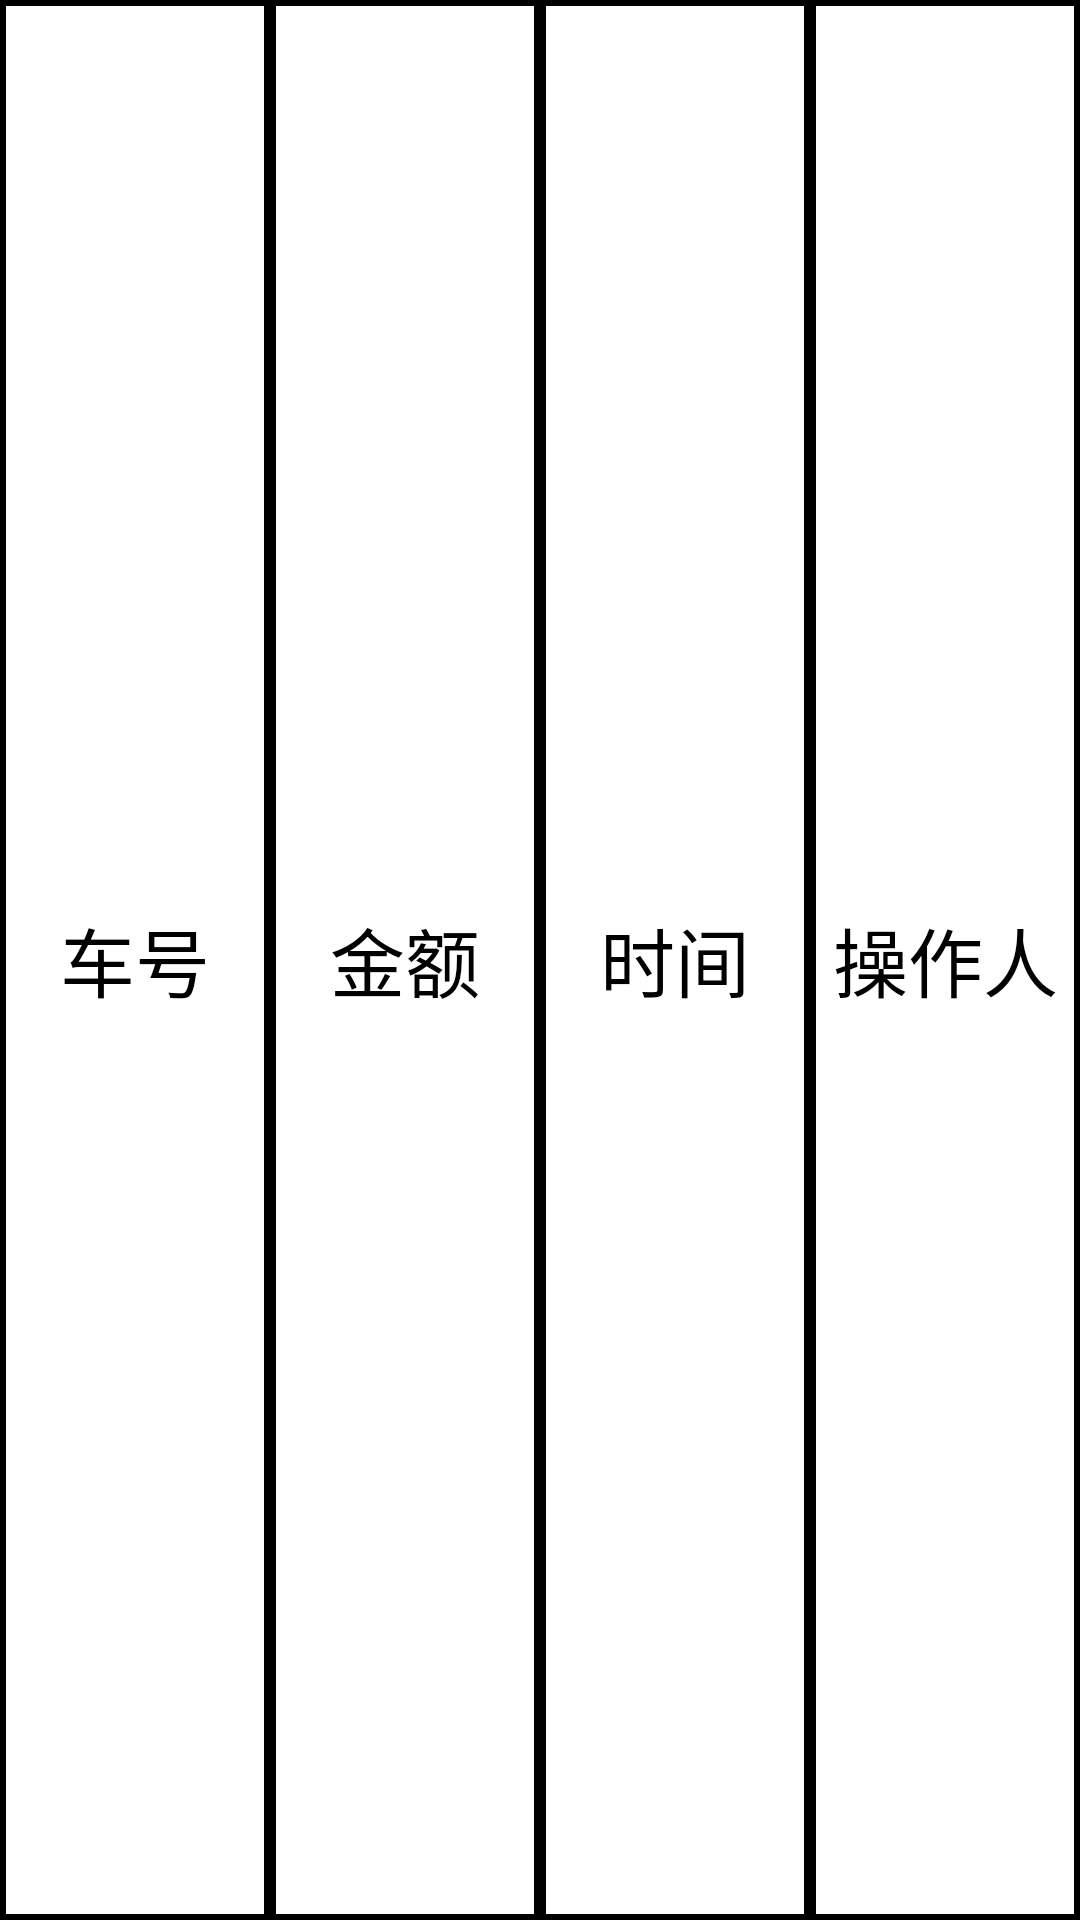

Layout XML and referenced resources for this Android screen:
<!-- AndroidManifest.xml: application theme AppTheme -->
<!-- res/layout/cz_item.xml -->
<?xml version="1.0" encoding="utf-8"?>
<androidx.constraintlayout.widget.ConstraintLayout
    xmlns:android="http://schemas.android.com/apk/res/android" android:layout_width="match_parent"
    android:layout_height="match_parent">
    <LinearLayout
        android:background="@drawable/underline"
        android:layout_weight="4"
        android:layout_width="match_parent"
        android:layout_height="match_parent">
        <TextView
            android:id="@+id/ch"
            android:background="@drawable/underline"
            android:layout_weight="1"
            android:gravity="center"
            android:textColor="#000000"
            android:textSize="25sp"
            android:text="车号"
            android:layout_width="match_parent"
            android:layout_height="match_parent"/>
        <TextView
            android:id="@+id/je"
            android:background="@drawable/underline"
            android:layout_weight="1"
            android:gravity="center"
            android:textColor="#000000"
            android:textSize="25sp"
            android:text="金额"
            android:layout_width="match_parent"
            android:layout_height="match_parent"/>
        <TextView
            android:id="@+id/tm"
            android:background="@drawable/underline"
            android:layout_weight="1"
            android:gravity="center"
            android:textColor="#000000"
            android:textSize="25sp"
            android:text="时间"
            android:layout_width="match_parent"
            android:layout_height="match_parent"/>
        <TextView
            android:id="@+id/czr"
            android:background="@drawable/underline"
            android:layout_weight="1"
            android:gravity="center"
            android:textColor="#000000"
            android:textSize="25sp"
            android:text="操作人"
            android:layout_width="match_parent"
            android:layout_height="match_parent"/>
    </LinearLayout>

</androidx.constraintlayout.widget.ConstraintLayout>
<!-- resources referenced by this layout -->
<resources>
  <!-- drawable underline (drawable) -->
  <?xml version="1.0" encoding="utf-8"?>
  <shape xmlns:android="http://schemas.android.com/apk/res/android">
      <solid android:color="#ffffff"/>
      <stroke android:color="#000000"
          android:width="2dp"/>
  </shape>
  <style name="AppTheme" parent="Theme.AppCompat.Light.NoActionBar">
          
          <item name="colorPrimary">@color/colorPrimary</item>
          <item name="colorPrimaryDark">@color/colorPrimaryDark</item>
          <item name="colorAccent">@color/colorAccent</item>
      </style>
  <!-- not gathered from this repository: default colours our renderer supplied (Android Studio template values) -->
  <color name="colorPrimary">#FF6200EE</color>
  <color name="colorPrimaryDark">#FF3700B3</color>
  <color name="colorAccent">#FF03DAC5</color>
</resources>
